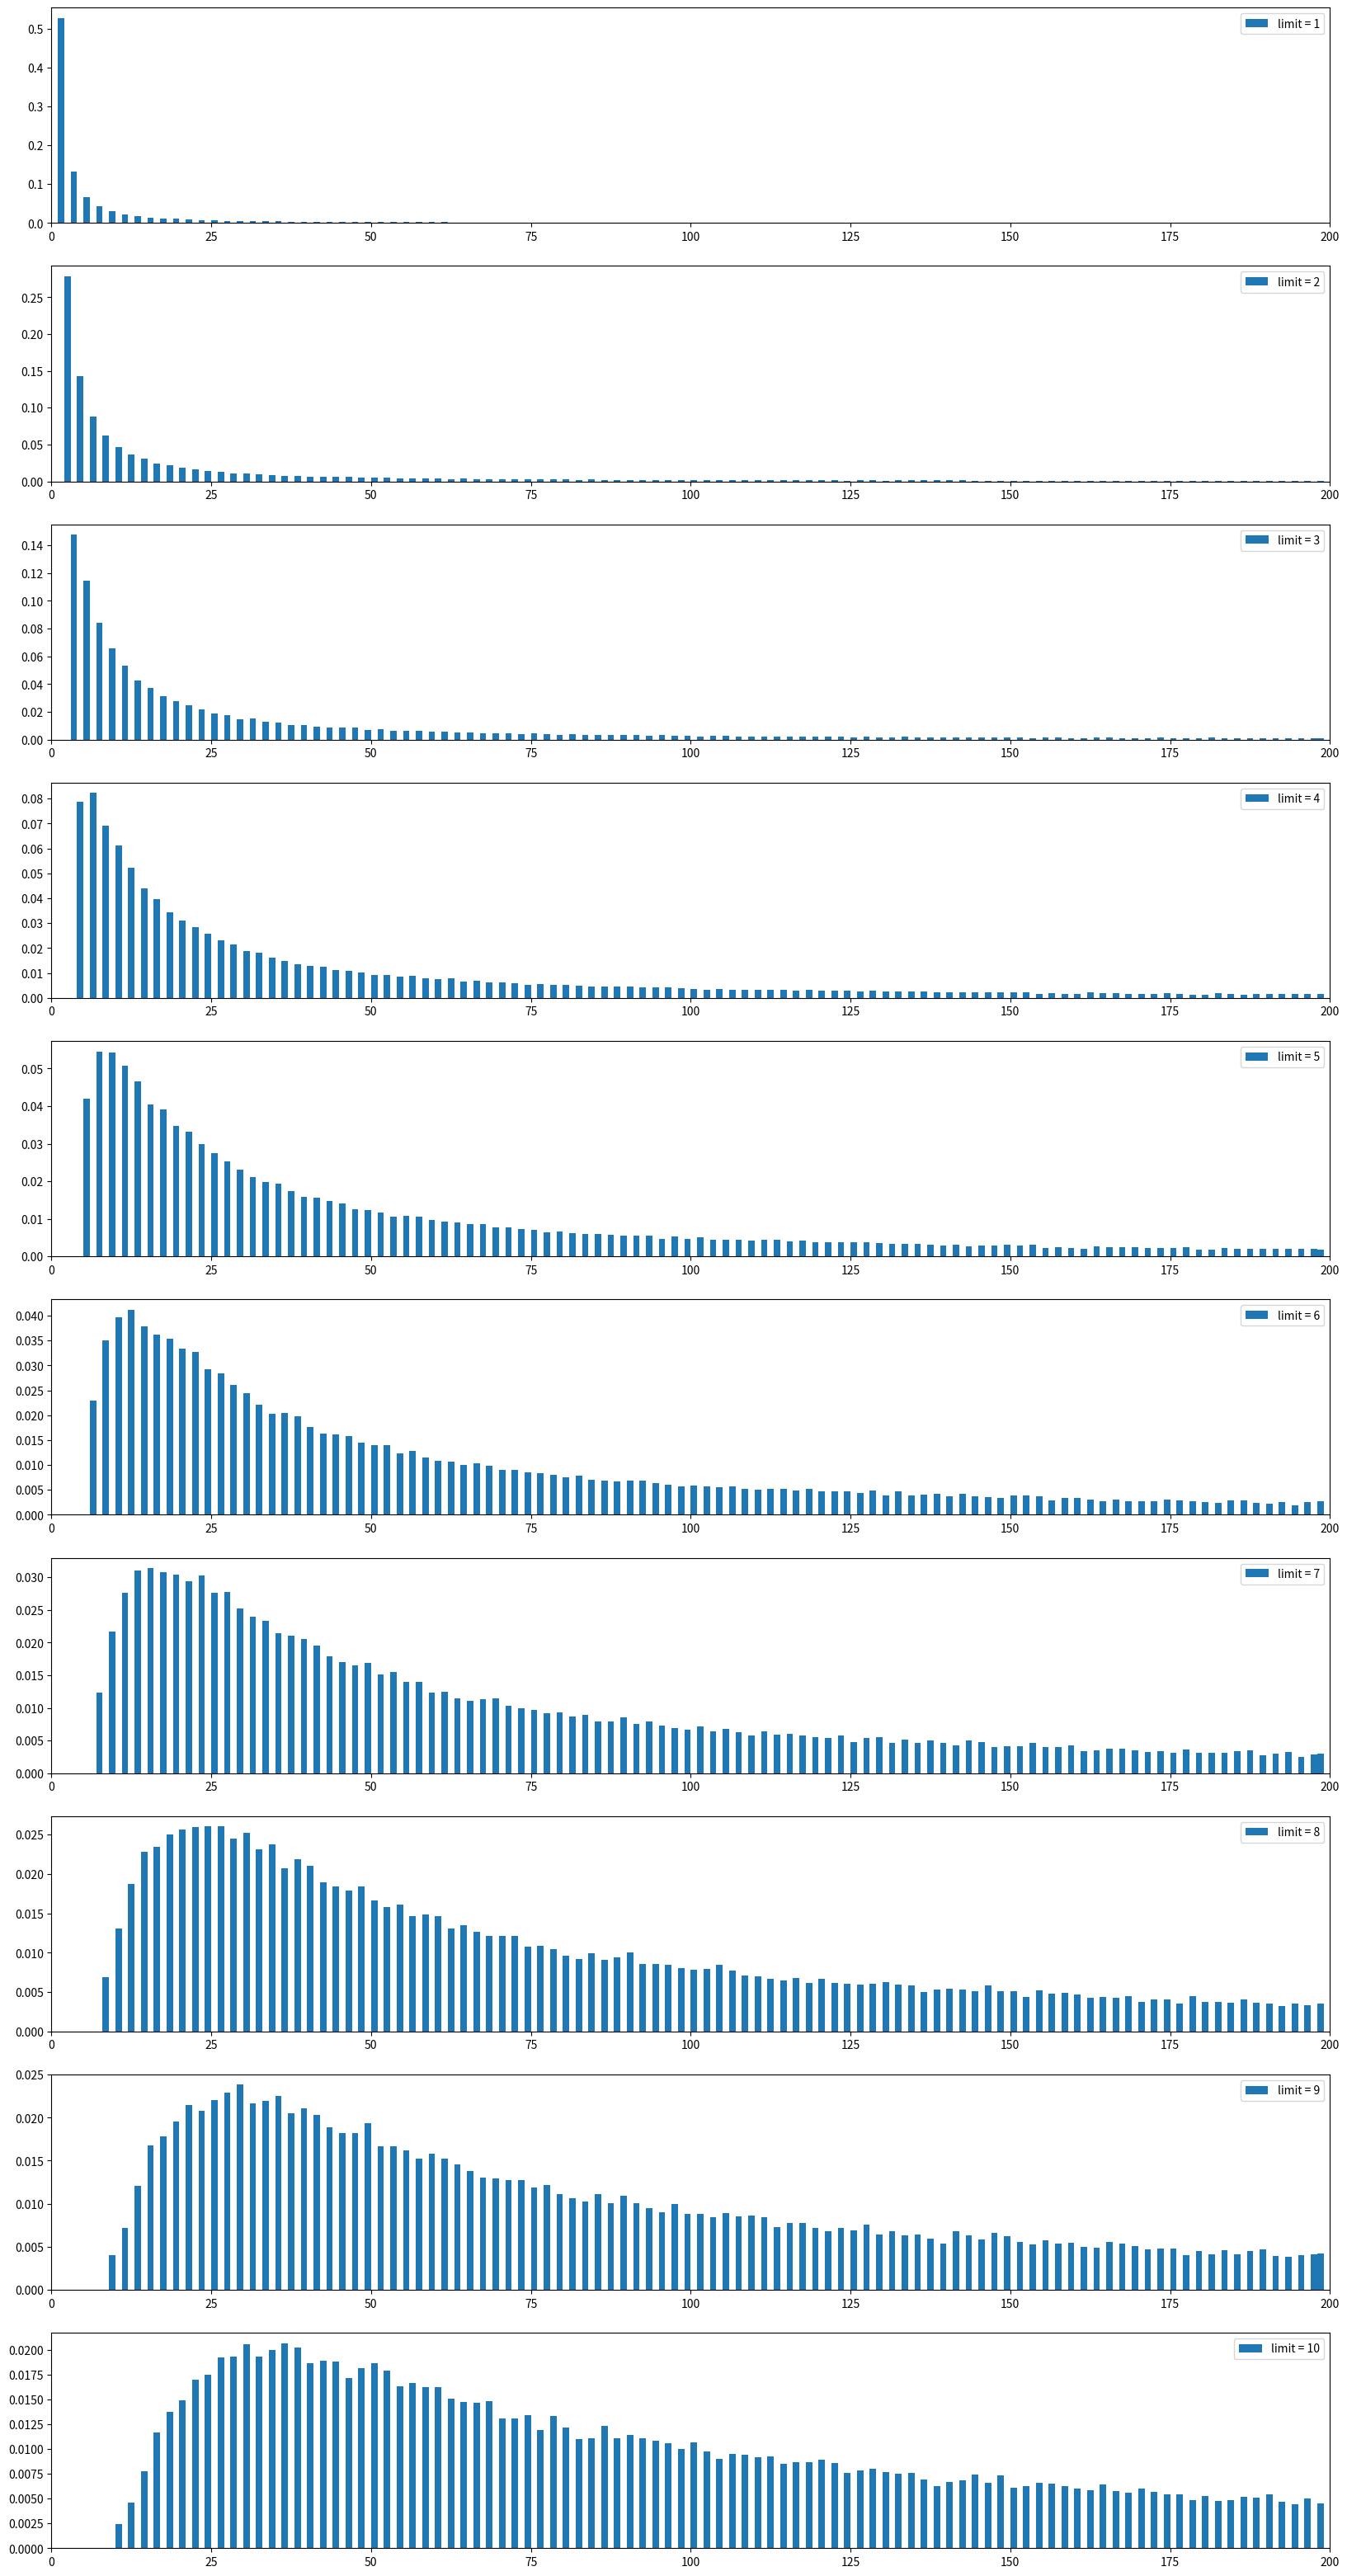

Source code (Python):
import numpy as np
import matplotlib as mpl
#mpl.use('Agg')
import matplotlib.pyplot as plt

num_parallel = 100000
num_flips = 200
flips = np.random.choice([-1, 1], size=[num_parallel, num_flips])

cumsum = np.concatenate([np.zeros([num_parallel, 1]), np.cumsum(flips, axis=-1)], axis=-1)

lims = np.arange(1, 11)
n_lims = lims.shape[0]

bigger = cumsum >= lims[..., None, None]
first = np.argmax(bigger, axis=-1)
first[first==0] = 2**32 - 1
print(first.shape)

fig = plt.figure(figsize=(20, 4 * n_lims))
axes = fig.subplots(nrows=n_lims)

for i, lim in enumerate(lims):
  axes[i].hist(first[i, :], density=True, label='limit = {}'.format(lim), bins=np.arange(200))
  axes[i].legend()
  axes[i].set_xlim(0, 200)
plt.savefig('firsts.png')
